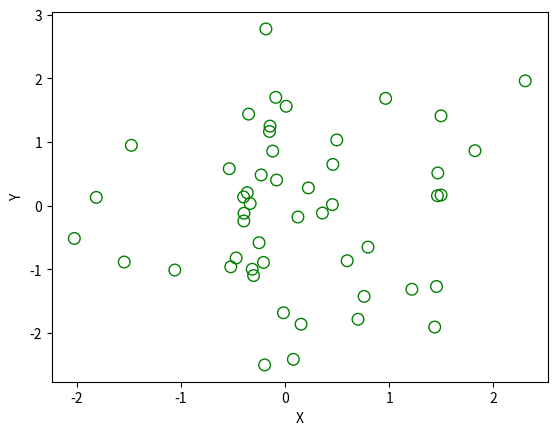

This chart was generated by the following Python code:
import matplotlib.pyplot as plt 
import numpy as np 
x = np.random.randn(50) 
y = np.random.randn(50)
plt.scatter(x, y, s=70, facecolors='none', edgecolors='g')
plt.xlabel("X")
plt.ylabel("Y")
plt.show()
